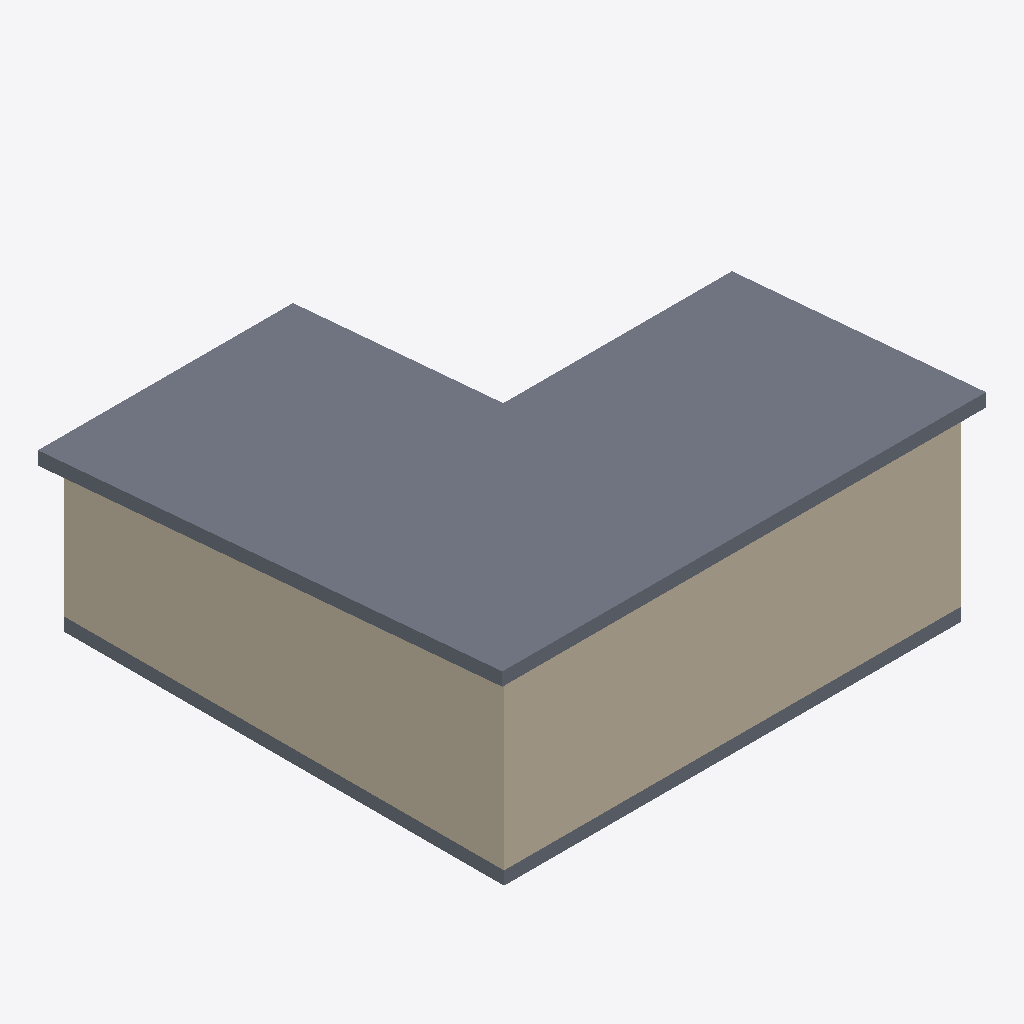
Isometric view of an IFC building model (IFC-SPF (STEP), schema IFC4, length unit metre), seen from the south-west, elements coloured by IFC class: 3 walls (beige), 2 slabs (grey).
Extent 11.0 m × 10.6 m × 4.5 m (x, y, z). Storeys (2): Ground Floor at 0.00 m; Roof at 3.30 m. Elements (10): 6 IfcWall, 2 IfcSlab, 1 IfcDoor, 1 IfcWindow.

HEADER;
FILE_DESCRIPTION(('ViewDefinition[DesignTransferView]'),'2;1');
FILE_NAME('test_git_01.ifc','2023-10-16T10:14:09+02:00',(''),(''),'IfcOpenShell v0.7.0-9cc1f5f0e','BlenderBIM [number]-46cfe70','');
FILE_SCHEMA(('IFC4'));
ENDSEC;
DATA;
#1=IFCPROJECT('1kw3B76MX46BzRdmhO_6T2',$,'My Project',$,$,$,$,(#14,#26),#9);
#30=IFCSITE('1fxEBaTmXFcORra$ZrkHQu',$,'My Site',$,$,#53,$,$,$,$,$,$,$,$);
#42=IFCBUILDINGSTOREY('2Adsm_yXz3XuojjhI5s4Uf',$,'Ground Floor',$,$,#2823,$,$,$,$);
#2085=IFCBUILDINGSTOREY('1LUQA_fdfDffW_ZaIWBpTQ',$,'Roof',$,$,#2863,$,$,$,$);
#2393=IFCSLAB('07BKcsMI5C2QSJr1MfY7vi',$,'Slab',$,$,#2873,#2404,$,.BASESLAB.);
#1613=IFCWALL('2PKwX6zxvCSQI9ZLkieUKM',$,'Wall',$,$,#2838,#1619,$,$);
#2638=IFCWALL('1kAb2LCw50bvwufTGblLMf',$,'Wall',$,$,#2858,#2644,$,$);
#1958=IFCSLAB('0SC1heqdP9B9SxUYrqun3W',$,'Slab',$,$,#2848,#1973,$,.BASESLAB.);
#1222=IFCWALL('033Xgp71nEWvej2h7VbwLf',$,'Wall',$,$,#2853,#1230,$,$);
ENDSEC;